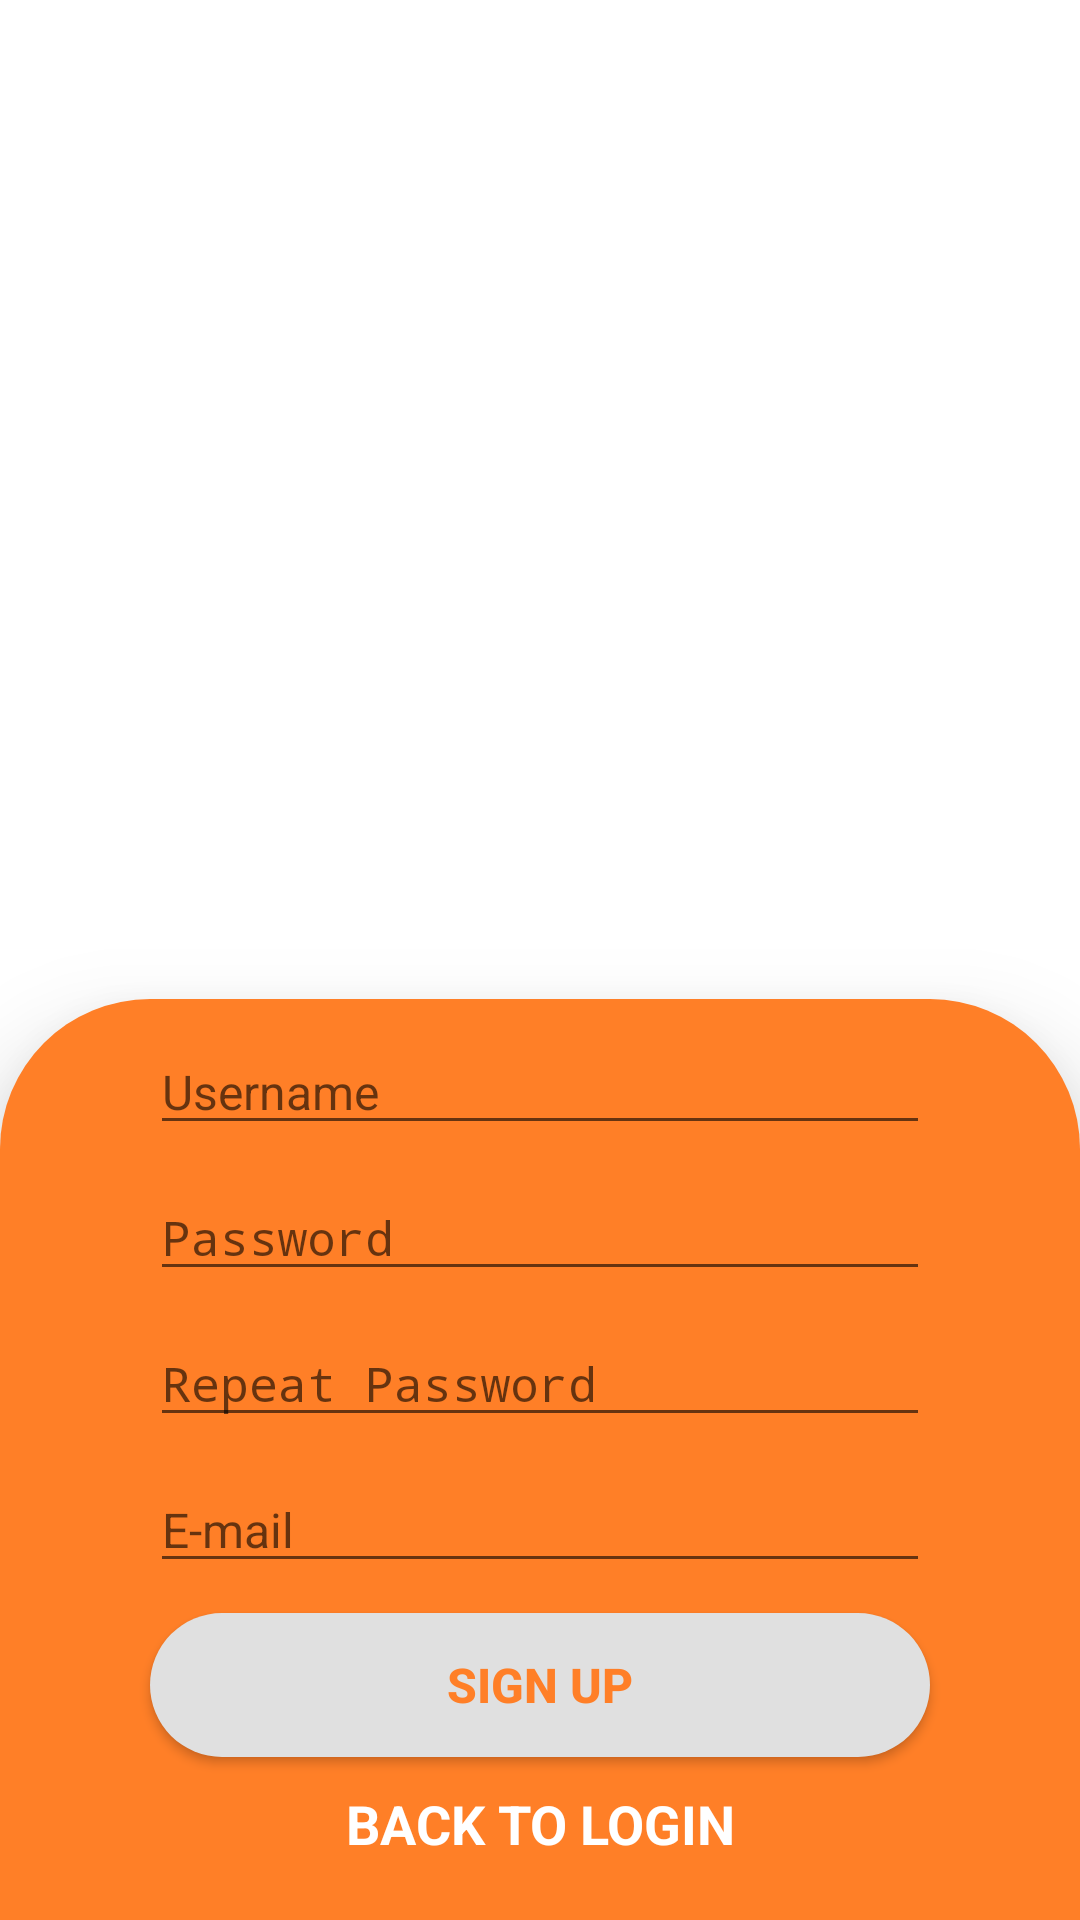

Here is an Android app screen rendered from its layout file. Give the layout XML and the strings, colors and styles it references.
<!-- AndroidManifest.xml: application theme Theme.AppCompat.Light.NoActionBar -->
<!-- res/layout/activity_signup.xml -->
<?xml version="1.0" encoding="utf-8"?>
<androidx.constraintlayout.widget.ConstraintLayout xmlns:android="http://schemas.android.com/apk/res/android"
    xmlns:app="http://schemas.android.com/apk/res-auto"
    xmlns:tools="http://schemas.android.com/tools"
    android:layout_width="match_parent"
    android:layout_height="match_parent"
    android:background="@color/white"
    android:orientation="vertical"
    tools:context=".Signup">

    <TextView
        android:id="@+id/txt_error_signup"
        android:layout_width="match_parent"
        android:layout_height="wrap_content"
        android:layout_marginVertical="5sp"
        android:paddingHorizontal="5sp"
        android:textAlignment="center"
        android:textColor="@color/red"
        android:textSize="16sp"
        android:textStyle="bold"
        app:layout_constraintTop_toBottomOf="@+id/signup_art"
        app:layout_constraintBottom_toTopOf="@+id/form_signup"/>

    <LinearLayout
        android:id="@+id/form_signup"
        android:layout_width="match_parent"
        android:layout_height="wrap_content"
        android:background="@drawable/signup_form_border"
        android:orientation="vertical"
        android:elevation="20dp"
        android:gravity="center"
        app:layout_constraintBottom_toBottomOf="parent"
        app:layout_constraintTop_toBottomOf="@+id/txt_error_signup"
        app:layout_constraintStart_toStartOf="parent"
        app:layout_constraintEnd_toEndOf="parent">

        <EditText
            android:id="@+id/box_username_signup"
            android:layout_width="match_parent"
            android:layout_height="wrap_content"
            android:layout_marginHorizontal="50sp"
            android:layout_marginTop="10sp"
            android:layout_marginBottom="5sp"
            android:textSize="16sp"
            android:ems="10"
            android:inputType="textPersonName"
            android:hint="Username" />

        <EditText
            android:id="@+id/box_password_signup"
            android:layout_width="match_parent"
            android:layout_height="wrap_content"
            android:layout_marginHorizontal="50sp"
            android:layout_marginVertical="5sp"
            android:textSize="16sp"
            android:ems="10"
            android:hint="Password"
            android:inputType="textPassword" />

        <EditText
            android:id="@+id/box_repassword_signup"
            android:layout_width="match_parent"
            android:layout_height="wrap_content"
            android:layout_marginHorizontal="50sp"
            android:layout_marginVertical="5sp"
            android:textSize="16sp"
            android:ems="10"
            android:hint="Repeat Password"
            android:inputType="textPassword" />

        <EditText
            android:id="@+id/box_email_signup"
            android:layout_width="match_parent"
            android:layout_height="wrap_content"
            android:layout_marginHorizontal="50sp"
            android:layout_marginVertical="5sp"
            android:textSize="16sp"
            android:ems="10"
            android:inputType="textEmailAddress"
            android:hint="E-mail"
            android:autofillHints=""/>

        <Button
            android:id="@+id/btn_signup"
            android:layout_width="match_parent"
            android:layout_height="wrap_content"
            android:layout_marginVertical="5sp"
            android:layout_marginHorizontal="50sp"
            android:elevation="15sp"
            android:background="@drawable/button_border_other"
            android:textColor="@color/orange"
            android:textSize="16sp"
            android:textStyle="bold"
            android:text="@string/btn_signup" />

        <TextView
            android:id="@+id/txt_back_signup"
            android:layout_width="match_parent"
            android:layout_height="wrap_content"
            android:layout_marginTop="5sp"
            android:layout_marginBottom="20sp"
            android:layout_marginHorizontal="30sp"
            android:textAlignment="center"
            android:textSize="18sp"
            android:textColor="@color/white"
            android:clickable="true"
            android:textStyle="bold"
            android:text="@string/back" />
    </LinearLayout>

    <ImageView
        android:id="@+id/signup_art"
        android:layout_width="match_parent"
        android:layout_height="0dp"
        android:padding="20sp"
        android:contentDescription="@string/signup_art"
        app:srcCompat="@drawable/signup_art"
        app:layout_constraintStart_toStartOf="parent"
        app:layout_constraintEnd_toEndOf="parent"
        app:layout_constraintTop_toTopOf="parent"
        app:layout_constraintBottom_toTopOf="@+id/txt_error_signup"/>



</androidx.constraintlayout.widget.ConstraintLayout>
<!-- resources referenced by this layout -->
<resources>
  <color name="orange">#FF7F27</color>
  <color name="red">#f50c2b</color>
  <color name="white">#FFFFFFFF</color>
  <!-- drawable button_border_other (drawable) -->
  <shape xmlns:android="http://schemas.android.com/apk/res/android"
      android:shape="rectangle"
      >
      <solid
          android:color="@color/gray"
          />
      <corners
          android:radius="25sp"
          />
  
  </shape>
  <!-- drawable signup_form_border (drawable) -->
  <shape xmlns:android="http://schemas.android.com/apk/res/android"
      android:shape="rectangle"
      >
      <solid
          android:color="@color/orange"
          />
      <corners
          android:topLeftRadius="50sp"
          android:topRightRadius="50sp"
          />
  
  </shape>
  <string name="back">BACK TO LOGIN</string>
  <string name="btn_signup">SIGN UP</string>
  <string name="signup_art">SIGN UP ART</string>
  <color name="gray">#e0e0e0</color>
</resources>
